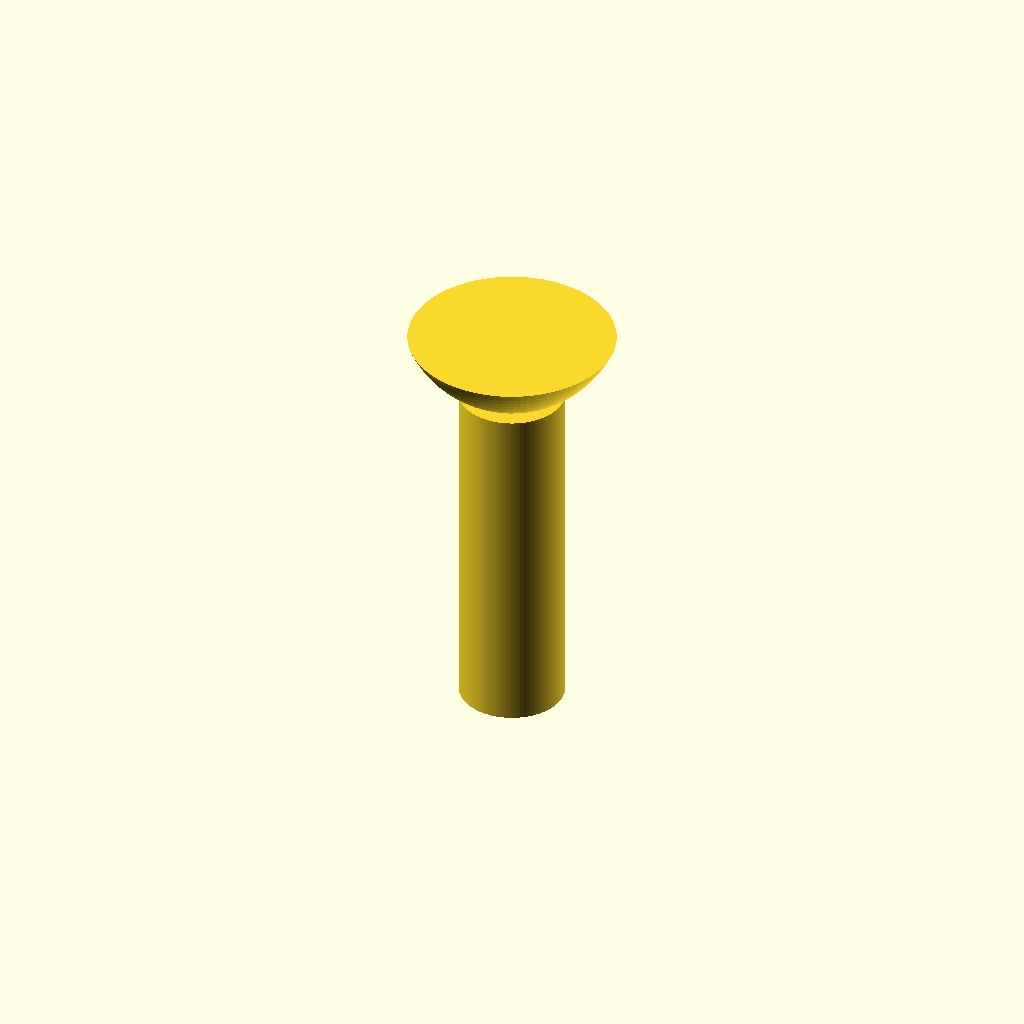
Cell 1: the model at its default parameters.
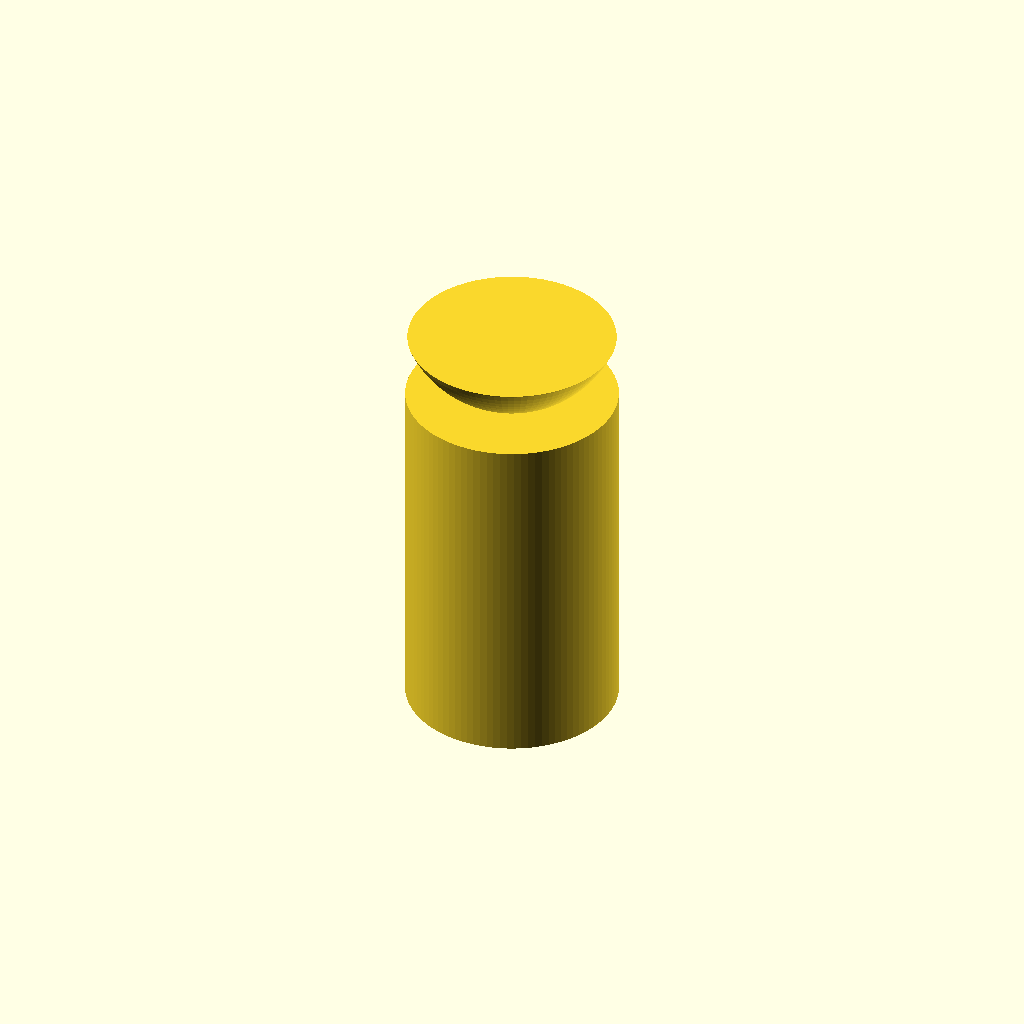
Cell 2: the same model with shaft_d = 5.
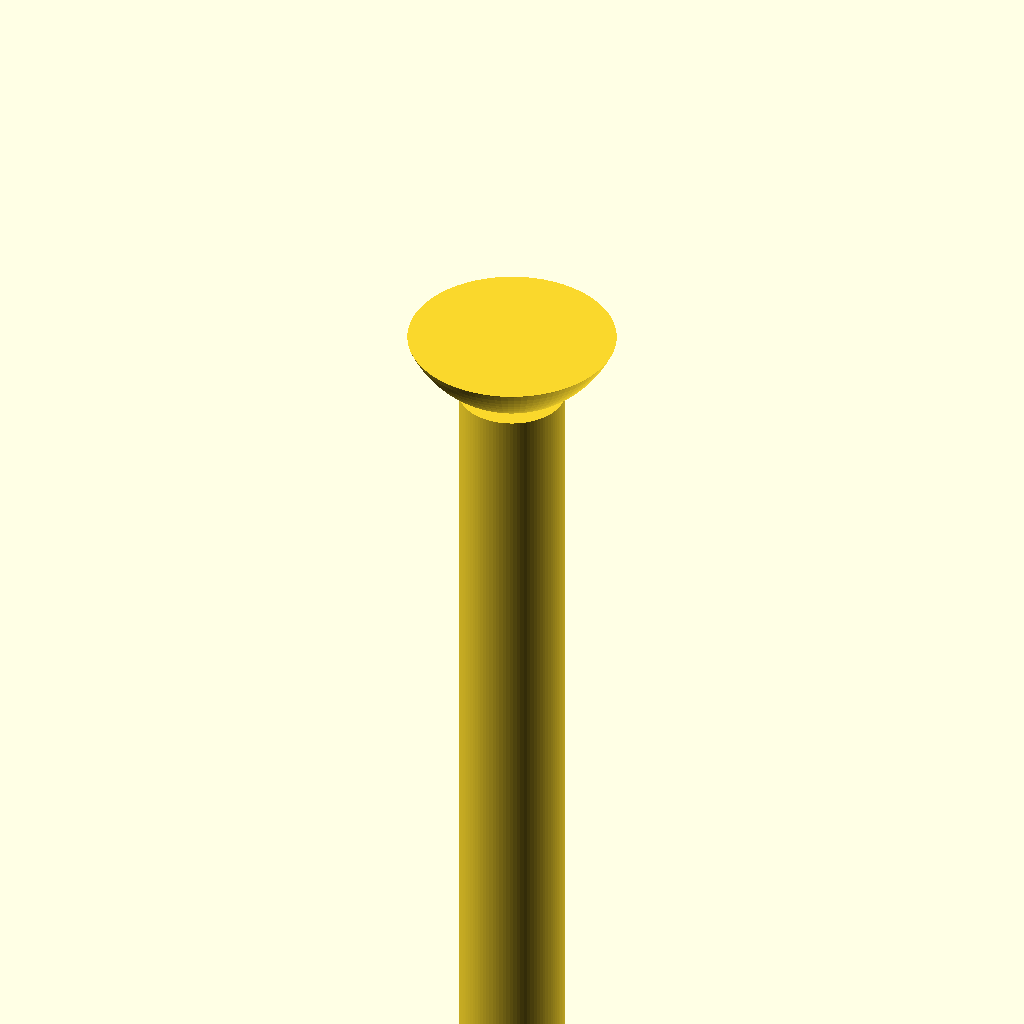
Cell 3 — length_total set to 20, the other parameters unchanged.
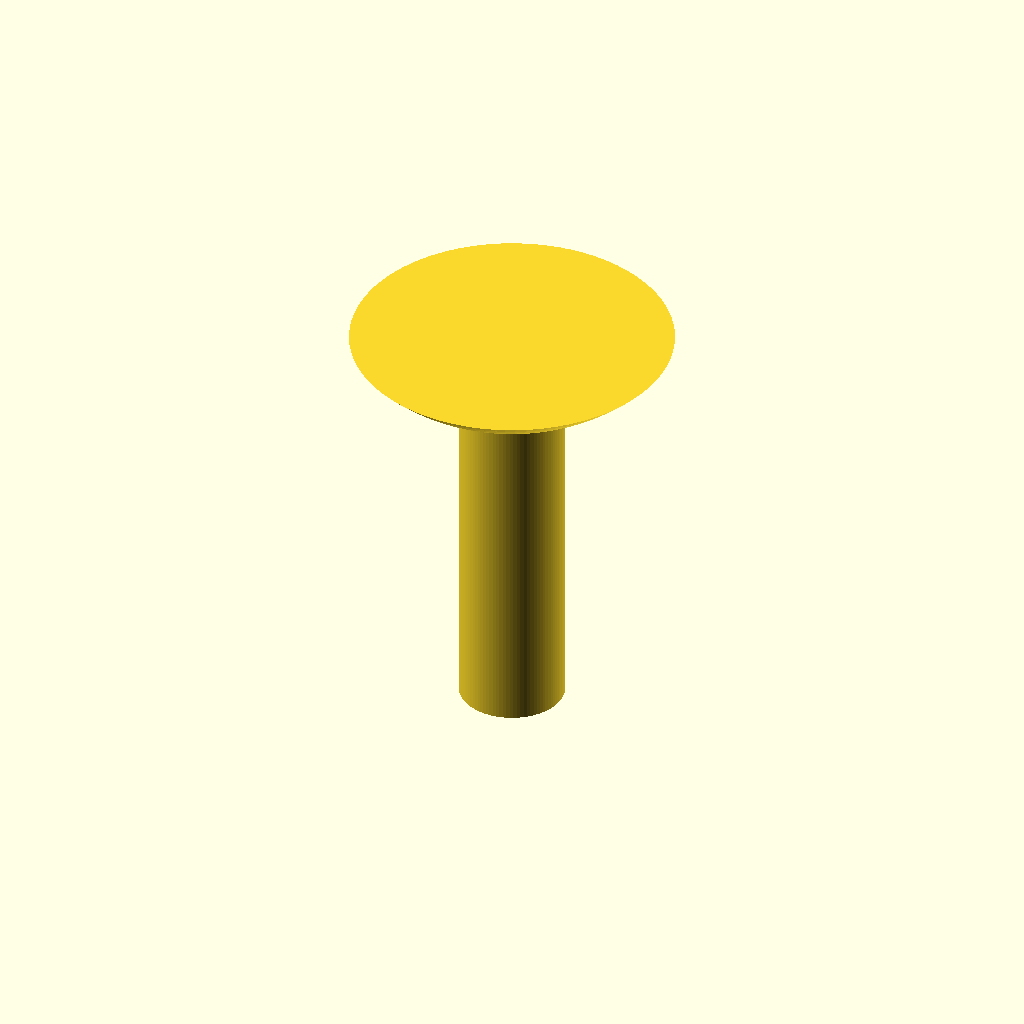
Cell 4: head_d = 10.7 (everything else at default).
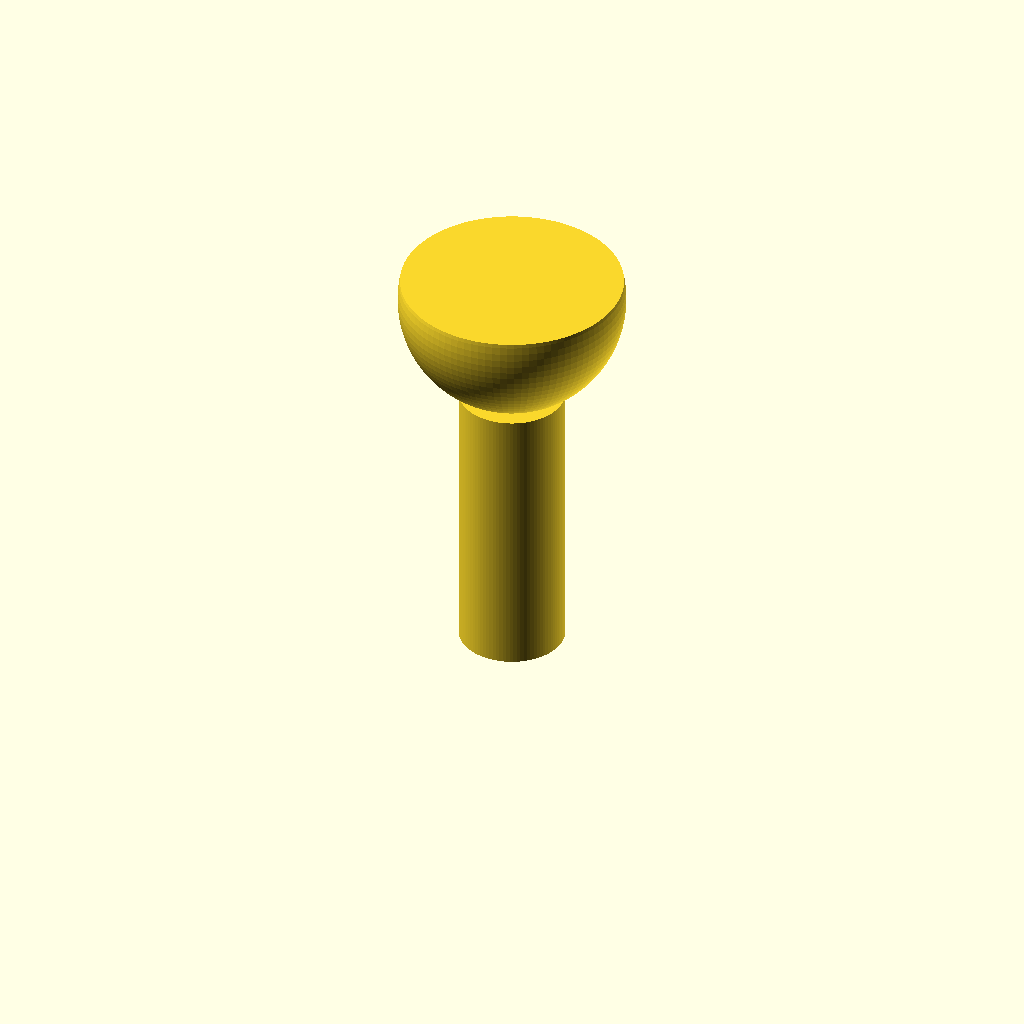
Cell 5 — head_h set to 3.2, the other parameters unchanged.
One fixed orthographic camera (rotation 55°, 0°, 25°; colour scheme Cornfield) for every cell.
Source of the model, additional_study/matched_effort/results/direct_repair/scad/screw__M2p5_dome_screw.scad:
$fn=96;

// Dimensions (mm)
shaft_d = 2.5;
length_total = 10.0;

head_d = 5.35;
head_h = 1.6;

// Derived
shaft_len = length_total - head_h;

module dome_head_screw() {
    union() {
        // Shaft (unthreaded)
        translate([0,0,-shaft_len])
            cylinder(h=shaft_len, d=shaft_d);

        // Dome head: spherical cap on top of a short cylinder base
        // Use a sphere of radius head_d/2, intersected with a slab of height head_h.
        // Place so the cap spans z=[0, head_h].
        intersection() {
            translate([0,0,head_d/2])
                sphere(d=head_d);
            cylinder(h=head_h, d=head_d);
        }
    }
}

dome_head_screw();
Parameter table extracted from the source (name, type, default, range or options):
shaft_d: number, default 2.5
length_total: number, default 10
head_d: number, default 5.35
head_h: number, default 1.6
